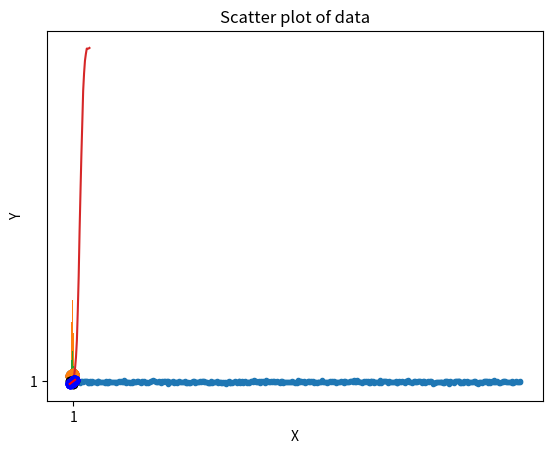

This chart was generated by the following Python code: (Note: this script raises an exception after producing the figure.)
''' Show different ways to present statistical data
This script is written in "MATLAB" or "ipython" style, to show how
best to use Python interactively.
Note than in ipython, the "show()" commands are automatically generated.
The examples contain:
- scatter plots
- histograms
- boxplots
- probplots
- cumulative density functions
- regression fits

'''

'''
[redacted]
Date:   April-2013
Version: 1.2
'''

# First, import the libraries that you are going to need. You could also do
# that later, but it is better style to do that at the beginning.

# pylab imports the numpy, scipy, and matplotlib.pyplot libraries into the
# current environment
from pylab import *

import scipy.stats as stats

def main():
    # Univariate data -------------------------
    # Generate data that are normally distributed
    x = randn(500)
    
    # Scatter plot
    plot(x,'.')
    title('Scatter Plot')
    xlabel('X')
    ylabel('Y')
    draw()
    show()
    
    # Histogram
    hist(x)
    xlabel('Data Values')
    ylabel('Frequency')
    title('Histogram, default settings')
    show()
    
    hist(x,25)
    xlabel('Data Values')
    ylabel('Frequency')
    title('Histogram, 25 bins')
    show()
    
    # Cumulative probability density
    numbins = 20
    cdf = stats.cumfreq(x,numbins)
    plot(cdf[0])
    xlabel('Data Values')
    ylabel('Cumulative Frequency')
    title('Cumulative probablity density function')
    show()
    
    # Boxplot
    # The error bars indiacte the range, and the box consists of the
    # first, second (middle) and third quartile
    boxplot(x)
    title('Boxplot')
    ylabel('Values')
    show()
    
    boxplot(x, vert=False)
    title('Boxplot, horizontal')
    xlabel('Values')
    show()
    
    # Check for normality
    _ = stats.probplot(x, plot=plt)
    title('Probplot - check for normality')
    show()
    
    # Bivariate data -------------------------
    
    # Generate data
    x = randn(200)
    y = 10+0.5*x+randn(len(x))
    
    # Scatter plot
    scatter(x,y)
    # This one is quite similar to "plot(x,y,'.')"
    title('Scatter plot of data')
    xlabel('X')
    ylabel('Y')
    show()
    
    # LineFit
    M = vstack((ones(len(x)), x)).T
    pars = linalg.lstsq(M,y)[0]
    intercept = pars[0]
    slope = pars[1]
    scatter(x,y)
    hold(True)
    plot(x, intercept + slope*x, 'r')
    show()
    
if __name__ == '__main__':
    main()